Run: headless pygame with SDL's dummy video driver; simulated clock (each Clock.tick advances the game by its frame time, no real sleeping); random seed 0; keys injected as events and as key.get_pressed() state; no mouse input.
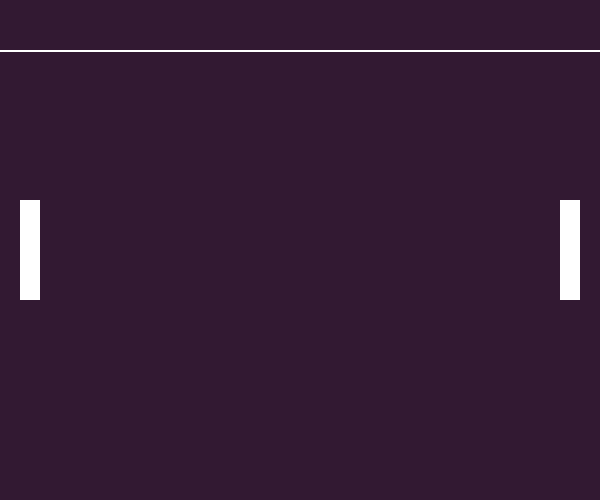
Frame 1 of 4 · flips 1–60 · no input
Frame 2 of 4 · flips 61–180 · tapped SPACE, RETURN · held RIGHT (→), D · screen unchanged from frame 1, image omitted
Frame 3 of 4 · flips 181–300 · held DOWN (↓), S · screen unchanged from frame 2, image omitted
Frame 4 of 4 · flips 301–420 · held LEFT (←), A, UP (↑), W · screen unchanged from frame 3, image omitted

The pygame program that drew these frames:

# On line 40, draw_board() is the function to draw the screen and margin line.
# The function is called inside the game while loop on line 53.
# margin value defined on line no 23.
# screen.fill(BG_COLOR) has been moved from while loop under draw_board function.
# pygame.draw.line is the method in pygame to draw the line on the screen.

# Task 1 : Define the function draw() after draw_board() function.
# Task 2 : Move the code for lines 55 and 56 into the draw() function body.
# Task 3 : Instead of lines 55,56, call the function draw().

import pygame
pygame.init()

# Screen setup
screen_width = 600
screen_height = 500
screen = pygame.display.set_mode((screen_width, screen_height))
pygame.display.set_caption('Pong AI Game')

# Colors
BG_COLOR = (50, 25, 50)
WHITE = (255, 255, 255)
margin=50

# Rectangle dimensions
rect_width = 20
rect_height = 100

# Positioning the rectangles at the vertical center
rect_y = (screen_height - rect_height) // 2

# Left rectangle (x = 20)
left_paddle = pygame.Rect(20, rect_y, rect_width, rect_height)

# Right rectangle (x = screen_width - 40)
right_paddle = pygame.Rect(screen_width - 40, rect_y, rect_width, rect_height)


# Function to draw the game board
def draw_board():
    screen.fill(BG_COLOR)
    #(0, margin)=0,50 starting point and (screen_width, margin) = 600,50 ending point. 2 is thickness.
    pygame.draw.line(screen, WHITE, (0, margin), (screen_width, margin), 2)  # Top margin line

# Game loop
running = True
while running:
    for event in pygame.event.get():
        if event.type == pygame.QUIT:
            running = False

    # Draw the game board
    draw_board()
    # Draw the rectangles
    pygame.draw.rect(screen, WHITE, left_paddle)
    pygame.draw.rect(screen, WHITE, right_paddle)

    pygame.display.update()

pygame.quit()
